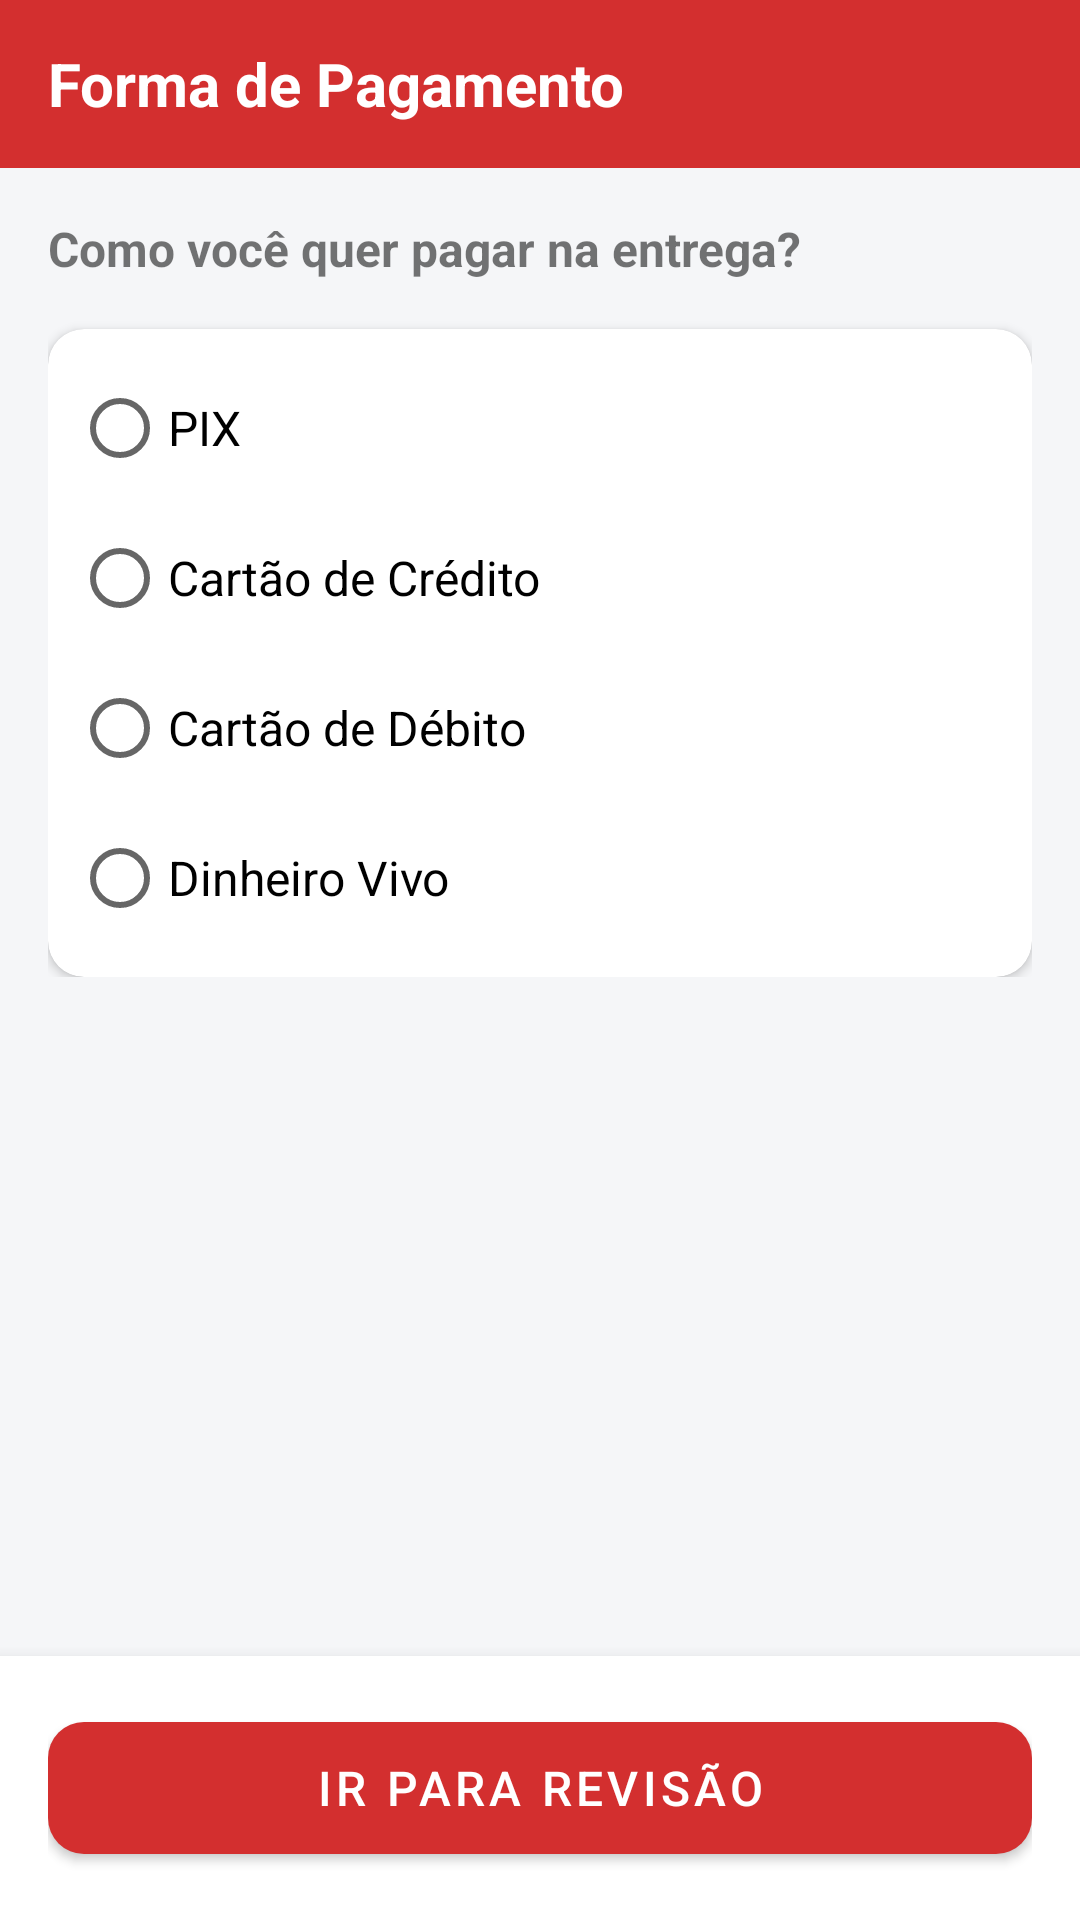

Layout XML and referenced resources for this Android screen:
<!-- AndroidManifest.xml: application theme Theme.ImepacLuisAugusto -->
<!-- res/layout/activity_pagamento.xml -->
<?xml version="1.0" encoding="utf-8"?>
<LinearLayout xmlns:android="http://schemas.android.com/apk/res/android"
    xmlns:app="http://schemas.android.com/apk/res-auto"
    android:layout_width="match_parent"
    android:layout_height="match_parent"
    android:background="#F5F6F8"
    android:orientation="vertical">

    <androidx.appcompat.widget.Toolbar
        android:layout_width="match_parent"
        android:layout_height="?attr/actionBarSize"
        android:background="#D32F2F">
        <TextView android:layout_width="wrap_content" android:layout_height="wrap_content" android:text="Forma de Pagamento" android:textColor="#FFFFFF" android:textSize="20sp" android:textStyle="bold"/>
    </androidx.appcompat.widget.Toolbar>

    <ScrollView android:layout_width="match_parent" android:layout_height="0dp" android:layout_weight="1" android:padding="16dp">
        <LinearLayout android:layout_width="match_parent" android:layout_height="wrap_content" android:orientation="vertical">

            <TextView android:text="Como você quer pagar na entrega?" android:textStyle="bold" android:textSize="16sp" android:layout_width="wrap_content" android:layout_height="wrap_content" android:layout_marginBottom="16dp"/>

            <com.google.android.material.card.MaterialCardView
                android:layout_width="match_parent"
                android:layout_height="wrap_content"
                app:cardCornerRadius="12dp"
                app:cardElevation="2dp">

                <RadioGroup android:id="@+id/radio_group_pagamento" android:layout_width="match_parent" android:layout_height="wrap_content" android:padding="8dp">
                    <RadioButton android:id="@+id/radio_pix" android:layout_width="match_parent" android:layout_height="50dp" android:text="PIX" android:textSize="16sp"/>
                    <RadioButton android:id="@+id/radio_credito" android:layout_width="match_parent" android:layout_height="50dp" android:text="Cartão de Crédito" android:textSize="16sp"/>
                    <RadioButton android:id="@+id/radio_debito" android:layout_width="match_parent" android:layout_height="50dp" android:text="Cartão de Débito" android:textSize="16sp"/>
                    <RadioButton android:id="@+id/radio_dinheiro" android:layout_width="match_parent" android:layout_height="50dp" android:text="Dinheiro Vivo" android:textSize="16sp"/>
                </RadioGroup>
            </com.google.android.material.card.MaterialCardView>

            <LinearLayout
                android:id="@+id/layout_troco"
                android:layout_width="match_parent"
                android:layout_height="wrap_content"
                android:orientation="vertical"
                android:layout_marginTop="16dp"
                android:visibility="gone">
                <TextView android:text="Precisa de troco para quanto?" android:layout_width="wrap_content" android:layout_height="wrap_content" android:layout_marginBottom="8dp"/>
                <EditText android:id="@+id/edt_troco" android:layout_width="match_parent" android:layout_height="50dp" android:inputType="numberDecimal" android:hint="Ex: 100" android:background="@drawable/bg_quantidade" android:paddingHorizontal="16dp"/>
            </LinearLayout>

        </LinearLayout>
    </ScrollView>

    <LinearLayout android:layout_width="match_parent" android:layout_height="wrap_content" android:padding="16dp" android:background="#FFFFFF" android:elevation="8dp">
        <com.google.android.material.button.MaterialButton
            android:id="@+id/btn_revisar_pedido"
            android:layout_width="match_parent"
            android:layout_height="56dp"
            android:text="Ir para Revisão"
            android:textSize="16sp"
            app:cornerRadius="12dp"
            app:backgroundTint="#D32F2F"/>
    </LinearLayout>
</LinearLayout>
<!-- resources referenced by this layout -->
<resources>
  <!-- drawable bg_quantidade (drawable) -->
  <?xml version="1.0" encoding="utf-8"?>
  <shape xmlns:android="http://schemas.android.com/apk/res/android"
      android:shape="rectangle">
      <solid android:color="#F5F5F5" />
  
      <corners android:radius="12dp" />
  
      <stroke
          android:width="1dp"
          android:color="#E0E0E0" />
  </shape>
  <style name="Theme.ImepacLuisAugusto" parent="Theme.MaterialComponents.DayNight.DarkActionBar">
          
          <item name="colorPrimary">@color/purple_500</item>
          <item name="colorPrimaryVariant">@color/purple_700</item>
          <item name="colorOnPrimary">@color/white</item>
          
          <item name="colorSecondary">@color/teal_200</item>
          <item name="colorSecondaryVariant">@color/teal_700</item>
          <item name="colorOnSecondary">@color/black</item>
          
          <item name="android:statusBarColor">?attr/colorPrimaryVariant</item>
          
      </style>
  <color name="purple_500">#FF6200EE</color>
  <color name="purple_700">#FF3700B3</color>
  <color name="white">#FFFFFFFF</color>
  <color name="teal_200">#FF03DAC5</color>
  <color name="teal_700">#FF018786</color>
  <color name="black">#FF000000</color>
</resources>
